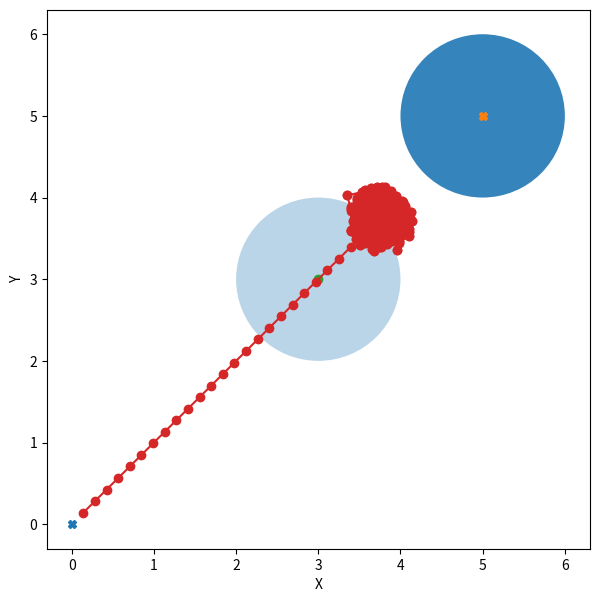

Here is the Python script that generated this plot:
import math

from matplotlib import pyplot as plt
from matplotlib.patches import Circle
import random
import numpy as np


class Vector2d():

    def __init__(self, x, y):
        self.deltaX   = x        # 表示向量时，是x方向上的变化量。表示点时是起点是原点的向量
        self.deltaY   = y
        self.length   = -1       # 向量长度
        self.Unit_Vec = [0, 0]   # 此向量的单位向量
        self.property_setting()

    def property_setting(self):
        '''
            设置向量的长度，单位向量
        '''
        self.length = math.sqrt(self.deltaX ** 2 + self.deltaY ** 2) * 1.0
        if self.length > 0:
            self.Unit_Vec = [self.deltaX /
                             self.length, self.deltaY / self.length]
        else:
            self.Unit_Vec = None

    def __add__(self, other):
        vec = Vector2d(self.deltaX, self.deltaY)
        vec.deltaX += other.deltaX
        vec.deltaY += other.deltaY
        vec.property_setting()
        return vec

    def __sub__(self, other):
        vec = Vector2d(self.deltaX, self.deltaY)
        vec.deltaX -= other.deltaX
        vec.deltaY -= other.deltaY
        vec.property_setting()
        return vec

    def __mul__(self, other):
        vec = Vector2d(self.deltaX, self.deltaY)
        vec.deltaX *= other
        vec.deltaY *= other
        vec.property_setting()
        return vec

    def __truediv__(self, other):
        return self.__mul__(1.0 / other)

    def __repr__(self):
        return 'Vector X:{}, Y:{}, length:{}, Unit_Vec:{}'.format(self.deltaX, self.deltaY, self.length,
                                                                  self.Unit_Vec)


class APF_DA():
    def __init__(self, start: (), goal: (), obstacle_List: [], k_att: float, k_rep: float, rep_range: float,
                 step_size: float, max_iters: int, goal_threshold: float):

        self.start           = Vector2d(start[0], start[1])                     # 起点vector
        self.goal            = Vector2d(goal[0], goal[1])                       # 终点vector
        self.V_obstacle_list = [Vector2d(OB[0], OB[1]) for OB in obstacle_List] # 障碍物列表，每个元素为Vector2d对象
        
        self.k_att           = k_att          # 引力系数
        self.k_rep           = k_rep          # 斥力系数
        self.rep_range       = rep_range      # 斥力作用范围
        self.step_size       = step_size      # 步长
        self.max_iters       = max_iters      # 最大迭代次数
        self.goal_threashold = goal_threshold # 离目标点小于此值即认为到达目标点

        self.temperature          = 1.0
        self.cur_iters            = 0                            # 当前迭代数
        self.current_pos          = Vector2d(start[0], start[1]) # 当前位置
        self.is_path_plan_success = False                        # 是否陷入不可达或局部最小值
        self.path                 = list()                       # 规划路径

    def U_att(self, pos):
        return (0.5 * self.k_att * ((pos - self.goal).length) ** 2) / self.temperature

    def U_rep(self, pos):
        # min_dis = min(map(lambda x : (x - self.current_pos).length, self.V_obstacle_list))
        all_U = 0
        for ob in self.V_obstacle_list:
            rep_F = self.current_pos - ob  
            if (rep_F.length >= self.rep_range / self.temperature):  
                all_U += 0.5 * self.k_rep * (1 / (rep_F.length) - (1 / (self.rep_range / self.temperature))) ** 2
        return all_U

    def attractive_F(self):
        '''
            U_att(cur) = 1/2 * α * |cur - goal|^2 
            F_att(cur) = - ▽U_att(cur) = - α * (cur - goal)
        '''
        att = (self.goal - self.current_pos) * (self.k_att / self.temperature)
        return att

    def repulsion_F(self):
        """
            U_rep(cur) = 1/2 * β * (1 / (|cur - goal|) - 1 / rr)^2
            F_rep(cur) = β * (1 / (|cur - goal|) - 1 / rr) * 1/(|cur - goal|^2) * ▽(|cur - goal|)
        """
        rep = Vector2d(0, 0)  # 所有障碍物总斥力
        for ob in self.V_obstacle_list:
            rep_F = self.current_pos - ob  # 矢量斥力方向
            if (rep_F.length >= self.rep_range / self.temperature):  # 在斥力影响范围
                rep += Vector2d(rep_F.Unit_Vec[0], rep_F.Unit_Vec[1]) * self.k_rep * (
                    1.0 / rep_F.length - 1.0 / (self.rep_range / self.temperature)) / (rep_F.length ** 2)
        return rep
    

    def path_plan(self):
        need_cool = False
        while (self.cur_iters < self.max_iters and (self.current_pos - self.goal).length > self.goal_threashold):
            if need_cool:
                self.temperature = self.temperature * 0.9
                if self.temperature <= 1:
                    self.temperature = 1
                    need_cool = False
            f_vec = self.attractive_F() + self.repulsion_F()
            
            self.current_pos += Vector2d(f_vec.Unit_Vec[0], f_vec.Unit_Vec[1]) * self.step_size
           
        # 此处加入逃逸算法 --------------------------------------
            if (len(self.path) >= 3 and (Vector2d(self.path[-2][0], self.path[-2][1]) - self.current_pos).length < self.step_size):
                r  = 1.1 
                Tm = 500
                first = True   
                
                while (self.temperature >= Tm or first):
                    first = False
                   
                    
                    new_pos = self.neighborhood_all_direction(self.current_pos)
                    U_cur   = self.U_att(self.current_pos) + self.U_rep(self.current_pos)
                    U_new   = self.U_att(new_pos) + self.U_rep(new_pos)
                    del_U   = U_new - U_cur

                    if (del_U <= 0):
                        self.current_pos = new_pos
                        self.path.append([self.current_pos.deltaX, self.current_pos.deltaY])
                    else:
                        if (math.exp((-1 * del_U) / (self.temperature * 1)) > random.random()):
                            self.current_pos = new_pos
                            self.path.append([self.current_pos.deltaX, self.current_pos.deltaY])
                    if U_new <= U_cur:
                        need_cool = True
                        break
                    print(self.temperature)    
                    self.temperature = self.temperature * r
                    print(self.temperature)
                need_cool = True
        # 逃逸算法end --------------------------------------
            self.cur_iters += 1
            self.path.append([self.current_pos.deltaX, self.current_pos.deltaY])

        if (self.current_pos - self.goal).length <= self.goal_threashold:
            self.is_path_plan_success = True

    def neighborhood_all_direction(self, pos):
        degree  = random.randint(0, 360)
        cos     = math.cos(math.radians(degree))
        sin     = math.sin(math.radians(degree))
        vec     = Vector2d(cos, sin) * self.step_size
        new_pos = pos + vec
        return new_pos
    
    def neighborhood_adjacent(self, pos):
        degree  = random.randint(1, 4)
        cos     = math.cos(math.radians(degree * 90))
        sin     = math.sin(math.radians(degree * 90))
        vec     = Vector2d(cos, sin) * self.step_size
        new_pos = pos + vec
        return new_pos


if __name__ == '__main__':
    start          = (0, 0)
    goal           = (5, 5)
    obstacle_List1 = [[3, 3], [2.5, 3], [2, 3], [3, 2], [3, 2.5]] # 低效率的环形障碍物不可达
    obstacle_List2 = [[3,3]]                                      # 目标障碍物同一直线不可达问题
    k_att          = 1
    k_rep          = 50
    rep_range      = 1
    step_size      = 0.2
    max_iters      = 1000
    goal_threshold = 1.0

    APF1 = APF_DA(start, goal, obstacle_List2, k_att, k_rep, rep_range, step_size, max_iters, goal_threshold)
    APF1.path_plan()

    fig     = plt.figure(figsize=(7, 7))
    subplot = fig.add_subplot(111)
    subplot.set_xlabel('X')
    subplot.set_ylabel('Y')
    
    subplot.plot(start[0], start[1], 'X')
    circle_goal = Circle(xy=(goal[0], goal[1]), radius = goal_threshold, alpha=0.9)
    subplot.plot(goal[0], goal[1], 'X')
    subplot.add_patch(circle_goal)
    
    for ob_pos in obstacle_List2:
        circle = Circle(xy=(ob_pos[0], ob_pos[1]), radius = rep_range, alpha=0.3)
        subplot.plot(ob_pos[0], ob_pos[1], 'o')
        subplot.add_patch(circle)
        
    subplot.plot([p[0] for p in APF1.path], [p[1] for p in APF1.path], linestyle='-', marker='o')

    plt.show()
